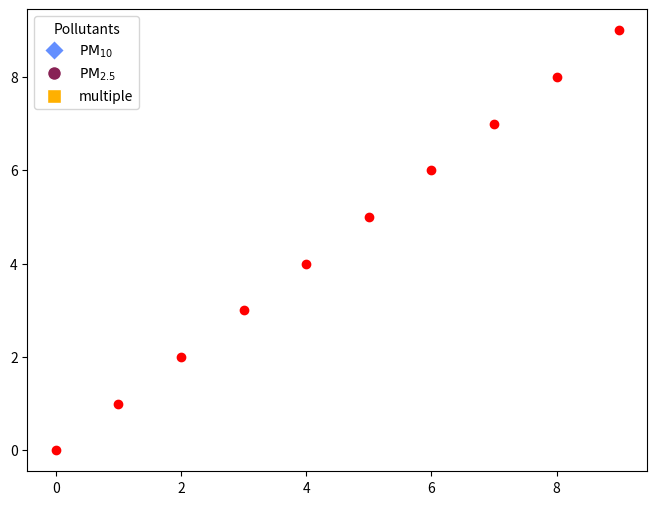

Write the Python code that produced this figure.
import matplotlib.pyplot as plt
from matplotlib.lines import Line2D

# Pollutant marker and color maps
marker_map = {'PM10': 'D', 'PM2.5': 'o', 'multiple': 's'}
color_map = {'PM10': '#648FFF', 'PM2.5': '#882255', 'multiple': '#FFB000'}

# Create custom legend handles
legend_handles = []
for pollutant in marker_map:
    marker = marker_map[pollutant]
    color = color_map[pollutant]
    
    # Use LaTeX for subscripts in the pollutant labels
    if 'PM' in pollutant:
        pollutant_label = r'$\text{PM}_{' + pollutant[2:] + '}$'  # For PM10 and PM2.5
    else:
        pollutant_label = pollutant  # Other pollutants

    # Create a custom Line2D legend entry for each pollutant
    legend_handles.append(Line2D([0], [0], marker=marker, color='w', markerfacecolor=color, markersize=10, label=pollutant_label))

# Create a plot for demonstration
plt.figure(figsize=(8, 6))
plt.scatter(range(10), range(10), color='r')  # Dummy scatter to create a plot

# Add the legend using the custom handles
plt.legend(handles=legend_handles, title='Pollutants', loc='upper left', fontsize=10)

# Show the plot
plt.show()
